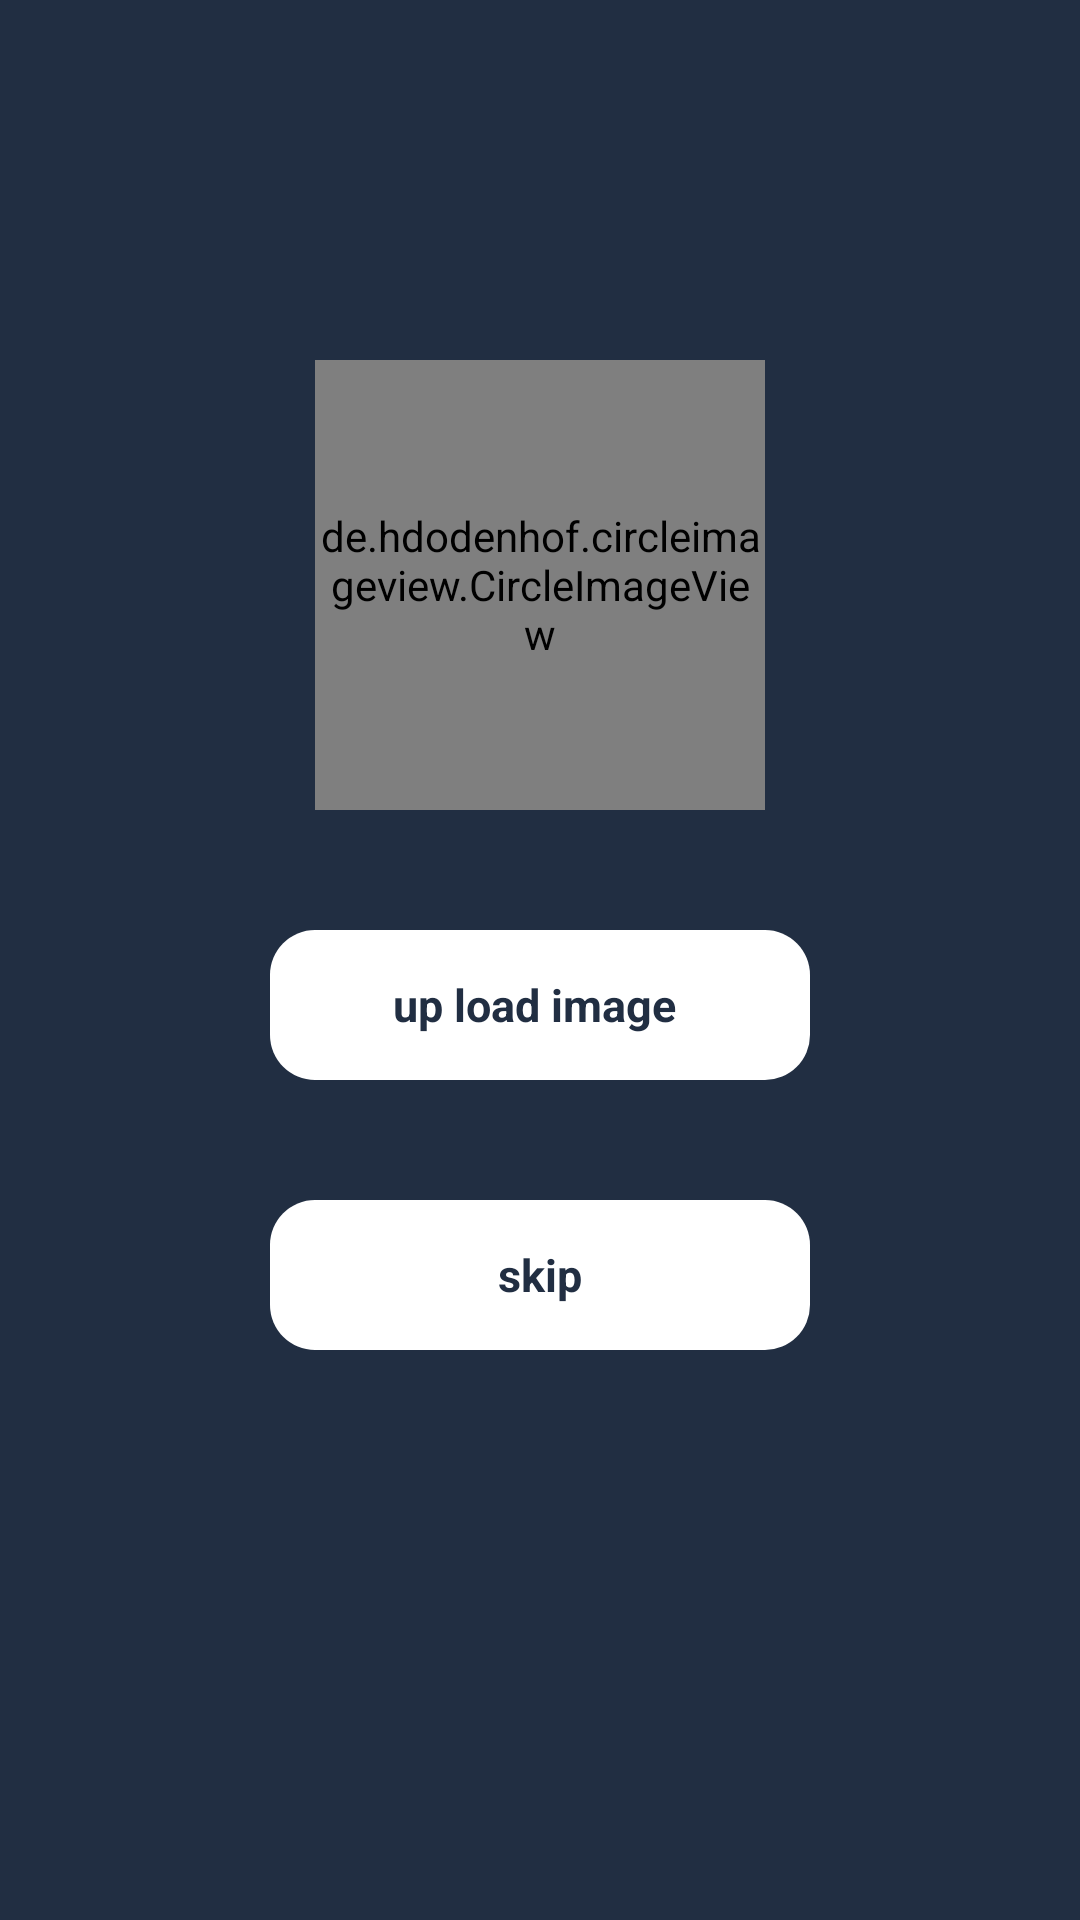

This screen was rendered from an Android layout file. Write that file and the resources it references.
<!-- AndroidManifest.xml: application theme Theme.UpdatChatApp -->
<!-- res/layout/activity_upload_photo.xml -->
<?xml version="1.0" encoding="utf-8"?>
<LinearLayout xmlns:android="http://schemas.android.com/apk/res/android"
    xmlns:app="http://schemas.android.com/apk/res-auto"
    xmlns:tools="http://schemas.android.com/tools"
    android:layout_width="match_parent"
    android:layout_height="match_parent"
    tools:context=".Upload_photo"
    android:background="@color/COLOR1"
    android:orientation="vertical"
    android:layout_gravity="center"
    android:gravity="center"
    >


    <de.hdodenhof.circleimageview.CircleImageView
        android:layout_marginTop="-70dp"
        android:layout_gravity="center"
        xmlns:app="http://schemas.android.com/apk/res-auto"
        android:id="@+id/profile_image"
        android:layout_width="150dp"
        android:layout_height="150dp"
        android:src="@drawable/defould_photo1"
        app:civ_border_width="4dp"
        app:civ_border_color="@color/white">

    </de.hdodenhof.circleimageview.CircleImageView>


    <TextView
        android:id="@+id/upload_img"
        android:textColor="@color/COLOR1"
        android:gravity="center"
        android:textSize="15dp"
        android:textStyle="bold"
        android:layout_width="180dp"
        android:layout_height="50dp"
        android:layout_marginStart="50dp"
        android:layout_marginEnd="50dp"
        android:layout_marginTop="40dp"
        android:text="up load image "
        android:background="@drawable/style_uplod_btn">

    </TextView>

    <TextView
        android:id="@+id/skip"
        android:textColor="@color/COLOR1"
        android:gravity="center"
        android:textSize="15dp"
        android:textStyle="bold"
        android:layout_width="180dp"
        android:layout_height="50dp"
        android:layout_marginStart="50dp"
        android:layout_marginEnd="50dp"
        android:layout_marginTop="40dp"
        android:text="skip"
        android:background="@drawable/style_uplod_btn">

    </TextView>







</LinearLayout>
<!-- resources referenced by this layout -->
<resources>
  <color name="COLOR1">#212e42</color>
  <color name="white">#FFFFFFFF</color>
  <!-- drawable style_uplod_btn (drawable) -->
  <?xml version="1.0" encoding="utf-8"?>
  <shape xmlns:android="http://schemas.android.com/apk/res/android">
  
  
      <solid android:color="@color/white"></solid>
  
      <corners android:radius="15dp"></corners>
  
  </shape>
  <style name="Theme.UpdatChatApp" parent="Theme.MaterialComponents.DayNight.NoActionBar">
          
          <item name="colorPrimary">@color/COLOR1</item>
          <item name="colorPrimaryVariant">@color/COLOR1</item>
          <item name="colorOnPrimary">@color/white</item>
          
          <item name="colorSecondary">@color/COLOR1</item>
          <item name="colorSecondaryVariant">@color/COLOR1</item>
          <item name="colorOnSecondary">@color/COLOR1</item>
          
          <item name="android:statusBarColor" tools:targetApi="l">?attr/colorPrimaryVariant</item>
          
      </style>
</resources>
